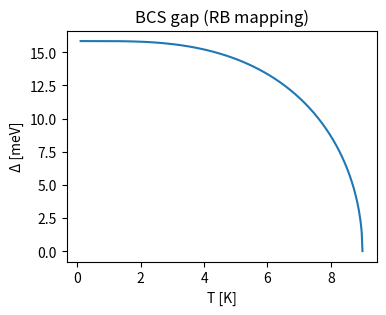

Write Python code to recreate this figure.

import numpy as np, matplotlib.pyplot as plt
Tc=9
T=np.linspace(0.1,Tc,400)
Δ0=1.76*Tc
Δ=Δ0*np.tanh(1.74*np.sqrt(Tc/T-1))
plt.figure(figsize=(4,3))
plt.plot(T,Δ)
plt.xlabel("T [K]")
plt.ylabel("Δ [meV]")
plt.title("BCS gap (RB mapping)")
